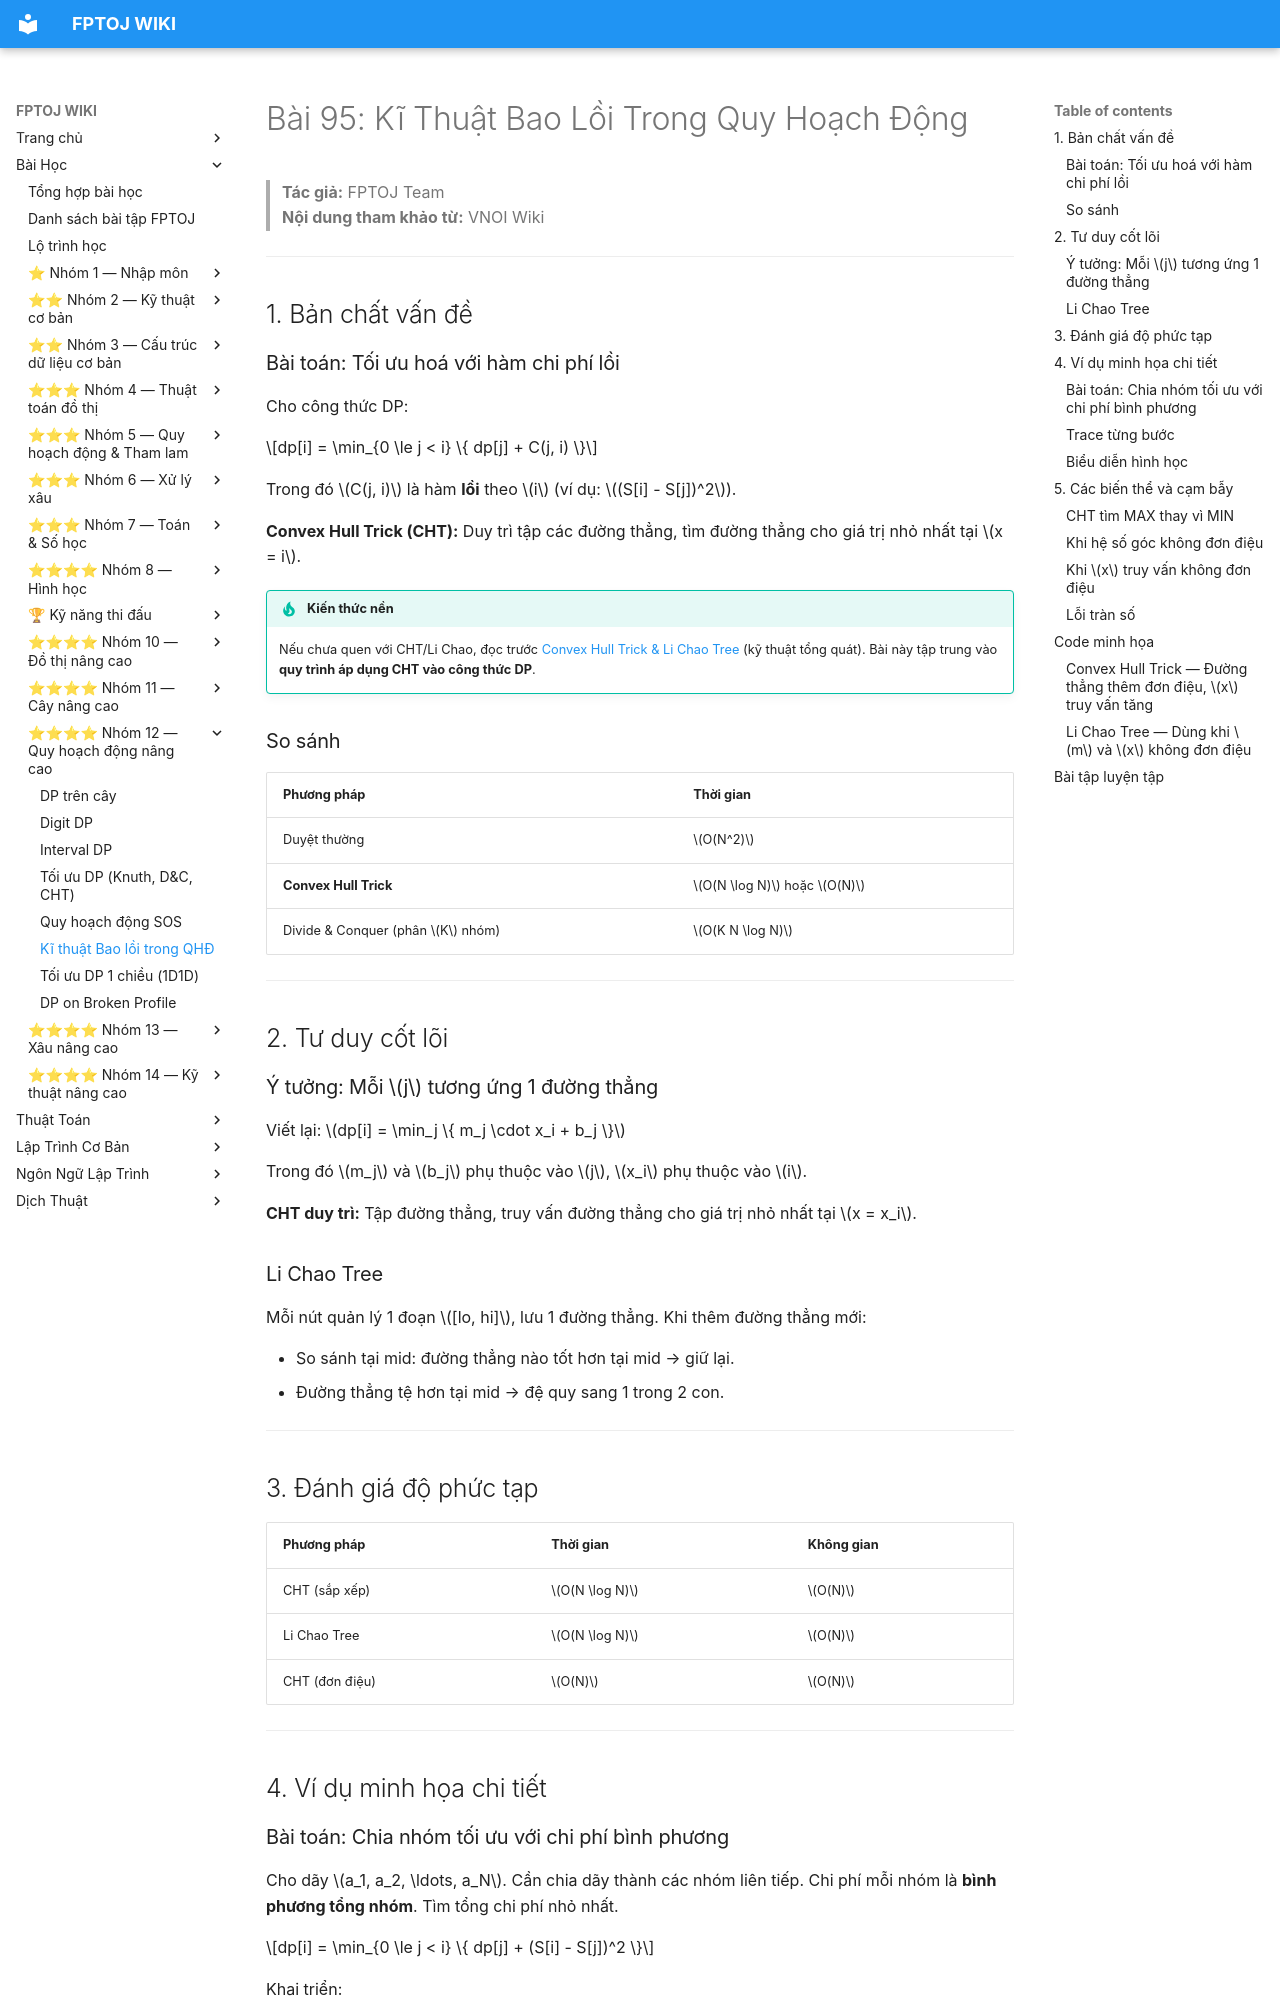

repository: FPTOJ-OJ/fptoj_wiki · page: lessons/dp-convex-hull/index.html · generator: mkdocs

# Bài 95: Kĩ Thuật Bao Lồi Trong Quy Hoạch Động

> **Tác giả:** FPTOJ Team<br>
> **Nội dung tham khảo từ:** VNOI Wiki

---

## 1. Bản chất vấn đề

### Bài toán: Tối ưu hoá với hàm chi phí lồi

Cho công thức DP:

$$dp[i] = \min_{0 \le j < i} \{ dp[j] + C(j, i) \}$$

Trong đó $C(j, i)$ là hàm **lồi** theo $i$ (ví dụ: $(S[i] - S[j])^2$).

**Convex Hull Trick (CHT):** Duy trì tập các đường thẳng, tìm đường thẳng cho giá trị nhỏ nhất tại $x = i$.

!!! tip "Kiến thức nền"
    Nếu chưa quen với CHT/Li Chao, đọc trước [Convex Hull Trick & Li Chao Tree](convex-hull-trick.md) (kỹ thuật tổng quát). Bài này tập trung vào **quy trình áp dụng CHT vào công thức DP**.

### So sánh

| Phương pháp | Thời gian |
|-------------|-----------|
| Duyệt thường | $O(N^2)$ |
| **Convex Hull Trick** | $O(N \log N)$ hoặc $O(N)$ |
| Divide & Conquer (phân $K$ nhóm) | $O(K N \log N)$ |

---

## 2. Tư duy cốt lõi

### Ý tưởng: Mỗi $j$ tương ứng 1 đường thẳng

Viết lại: $dp[i] = \min_j \{ m_j \cdot x_i + b_j \}$

Trong đó $m_j$ và $b_j$ phụ thuộc vào $j$, $x_i$ phụ thuộc vào $i$.

**CHT duy trì:** Tập đường thẳng, truy vấn đường thẳng cho giá trị nhỏ nhất tại $x = x_i$.

### Li Chao Tree

Mỗi nút quản lý 1 đoạn $[lo, hi]$, lưu 1 đường thẳng. Khi thêm đường thẳng mới:

- So sánh tại mid: đường thẳng nào tốt hơn tại mid → giữ lại.
- Đường thẳng tệ hơn tại mid → đệ quy sang 1 trong 2 con.

---

## 3. Đánh giá độ phức tạp

| Phương pháp | Thời gian | Không gian |
|-------------|-----------|------------|
| CHT (sắp xếp) | $O(N \log N)$ | $O(N)$ |
| Li Chao Tree | $O(N \log N)$ | $O(N)$ |
| CHT (đơn điệu) | $O(N)$ | $O(N)$ |

---

## 4. Ví dụ minh họa chi tiết

### Bài toán: Chia nhóm tối ưu với chi phí bình phương

Cho dãy $a_1, a_2, \ldots, a_N$. Cần chia dãy thành các nhóm liên tiếp. Chi phí mỗi nhóm là **bình phương tổng nhóm**. Tìm tổng chi phí nhỏ nhất.

$$dp[i] = \min_{0 \le j < i} \{ dp[j] + (S[i] - S[j])^2 \}$$

Khai triển:

$$dp[i] = \min_{0 \le j < i} \{ dp[j] + S[i]^2 - 2 S[j] S[i] + S[j]^2 \}$$

$$dp[i] = S[i]^2 + \min_{0 \le j < i} \{ \underbrace{(-2 S[j])}_{m_j} \cdot \underbrace{S[i]}_{x} + \underbrace{(dp[j] + S[j]^2)}_{b_j} \}$$

Vậy tại mỗi $i$, ta cần tìm đường thẳng $y = m_j \cdot x + b_j$ cho giá trị **nhỏ nhất** tại $x = S[i]$.
